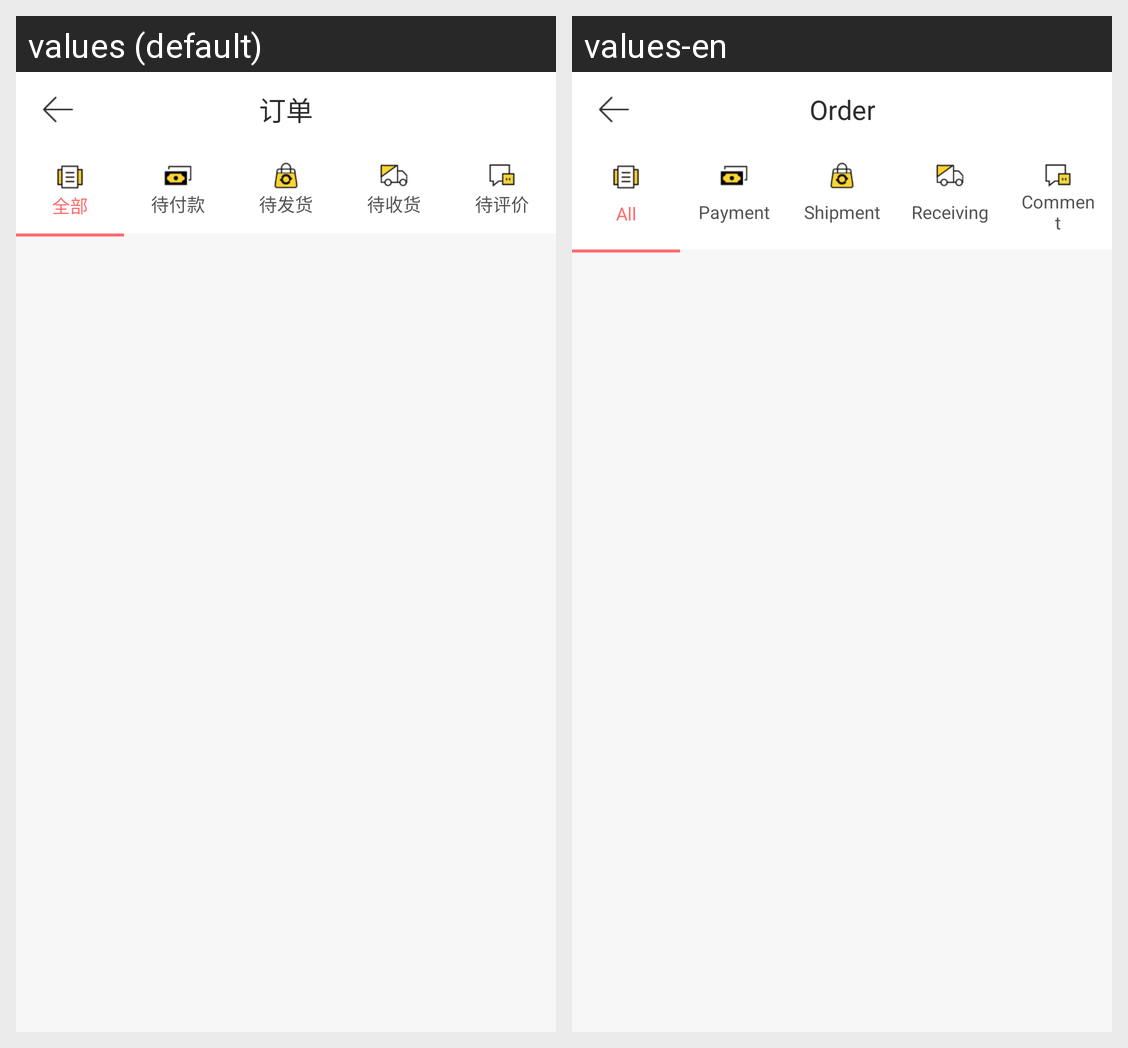

Translations of the strings shown on this Android screen, per locale in the grid:
Android screen res/layout/mall_order_main.xml rendered under 2 locales, left to right: values (default), values-en. Device: Nexus 5 (rendered at 1080×1920; each locale shown at half size, 540×960, under a caption strip naming it); theme AppTheme.
Strings drawn on this screen, with the default value and each locale's value (text and hints the layout hard-codes, and strings that could not be matched under every locale, appear in the picture but are not listed):

mall_order
  values: 订单
  values-en: Order

mall_all
  values: 全部
  values-en: All

mall_wait_to_pay
  values: 待付款
  values-en: Payment

mall_wait_deliver_goods
  values: 待发货
  values-en: Shipment

mall_wait_take_deliver_goods
  values: 待收货
  values-en: Receiving

mall_wait_to_remark
  values: 待评价
  values-en: Comment
